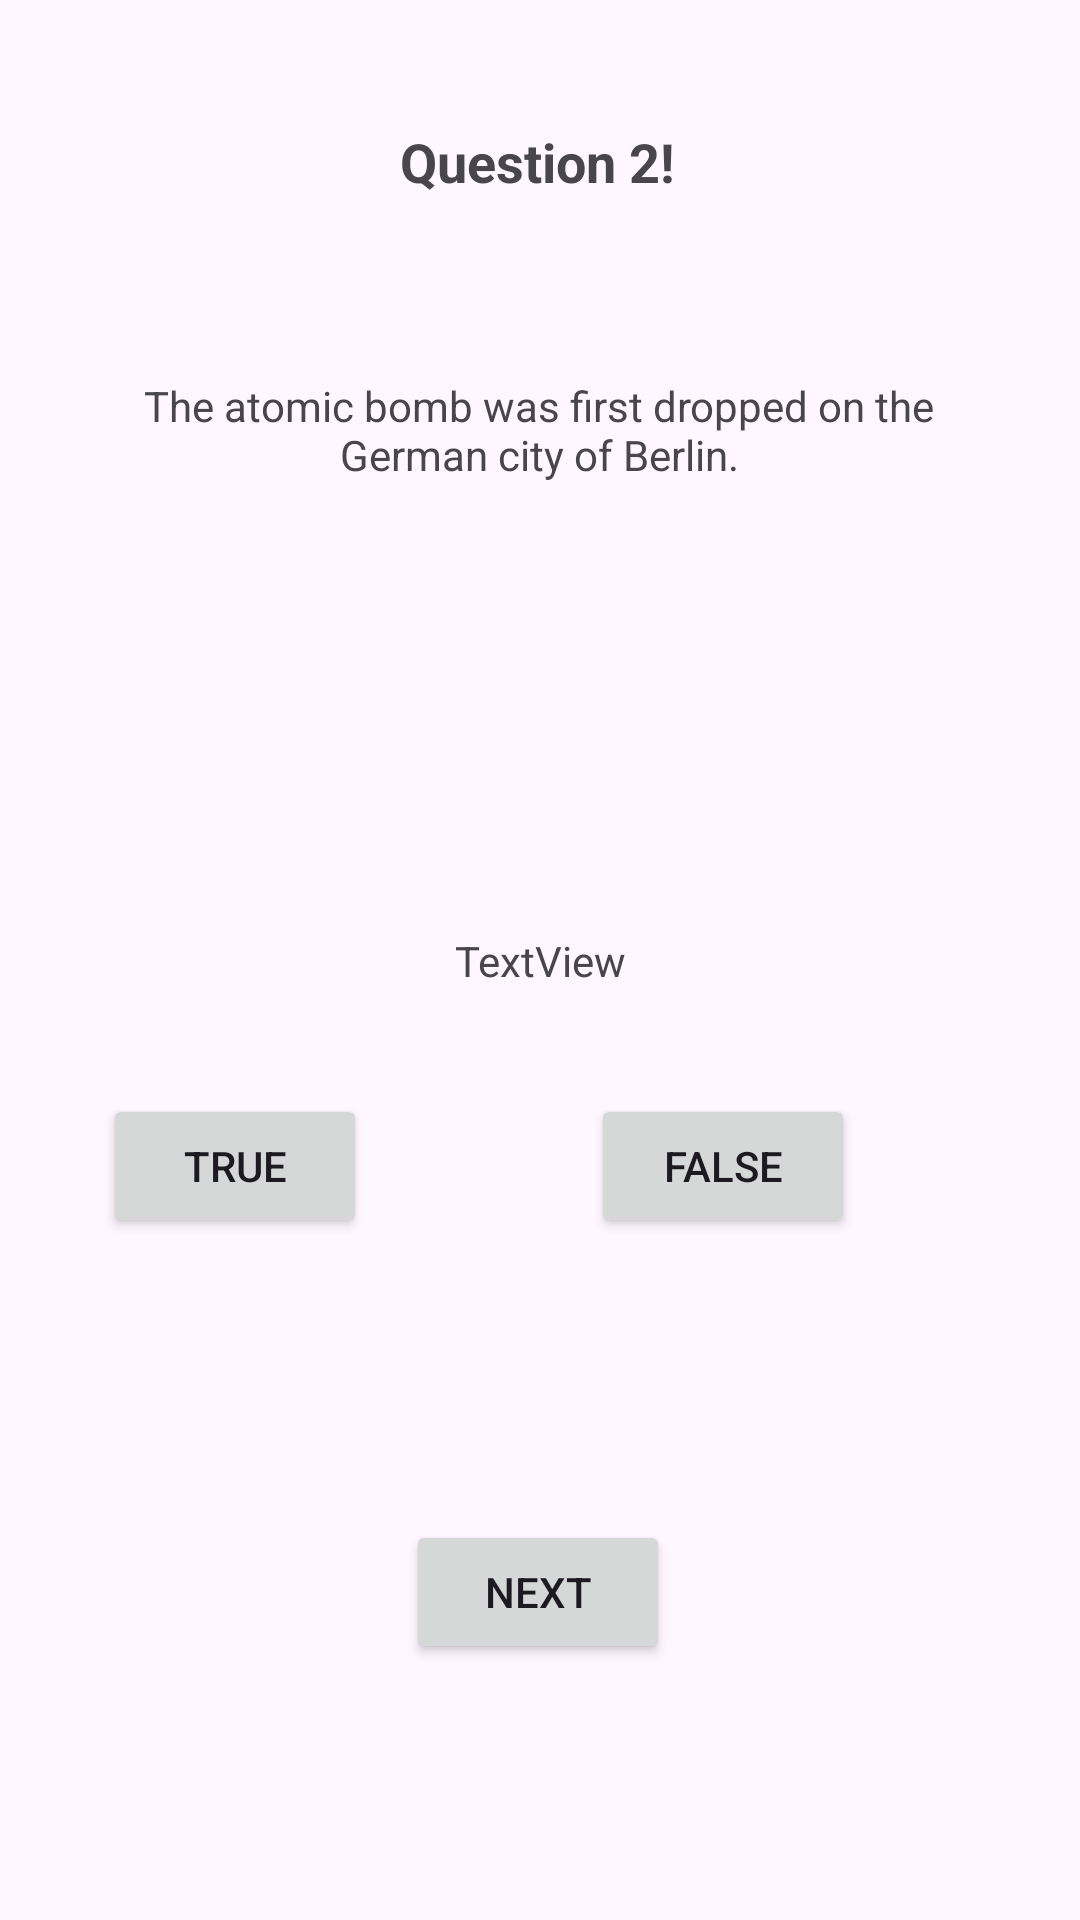

Produce the Android XML layout that renders to this screen, including the resource entries it uses.
<!-- AndroidManifest.xml: application theme Theme.TestYourKnowledge -->
<!-- res/layout/activity_question2.xml -->
<?xml version="1.0" encoding="utf-8"?>
<androidx.constraintlayout.widget.ConstraintLayout xmlns:android="http://schemas.android.com/apk/res/android"
    xmlns:app="http://schemas.android.com/apk/res-auto"
    xmlns:tools="http://schemas.android.com/tools"
    android:id="@+id/main"
    android:layout_width="match_parent"
    android:layout_height="match_parent"
    tools:context=".Question2">

    <Button
        android:id="@+id/True2"
        android:layout_width="wrap_content"
        android:layout_height="wrap_content"
        android:text="True"
        app:layout_constraintBottom_toBottomOf="parent"
        app:layout_constraintEnd_toEndOf="parent"
        app:layout_constraintHorizontal_bias="0.126"
        app:layout_constraintStart_toStartOf="parent"
        app:layout_constraintTop_toTopOf="parent"
        app:layout_constraintVertical_bias="0.616" />

    <Button
        android:id="@+id/False2"
        android:layout_width="wrap_content"
        android:layout_height="wrap_content"
        android:text="False"
        app:layout_constraintBottom_toBottomOf="parent"
        app:layout_constraintEnd_toEndOf="parent"
        app:layout_constraintHorizontal_bias="0.724"
        app:layout_constraintStart_toStartOf="parent"
        app:layout_constraintTop_toTopOf="parent"
        app:layout_constraintVertical_bias="0.616" />

    <Button
        android:id="@+id/Next2"
        android:layout_width="wrap_content"
        android:layout_height="wrap_content"
        android:text="Next"
        app:layout_constraintBottom_toBottomOf="parent"
        app:layout_constraintEnd_toEndOf="parent"
        app:layout_constraintHorizontal_bias="0.498"
        app:layout_constraintStart_toStartOf="parent"
        app:layout_constraintTop_toTopOf="parent"
        app:layout_constraintVertical_bias="0.856" />

    <TextView
        android:id="@+id/textView3"
        android:layout_width="151dp"
        android:layout_height="55dp"
        android:text="Question 2!"
        android:textAlignment="center"
        android:textSize="18dp"
        android:textStyle="bold"
        app:layout_constraintBottom_toBottomOf="parent"
        app:layout_constraintEnd_toEndOf="parent"
        app:layout_constraintHorizontal_bias="0.496"
        app:layout_constraintStart_toStartOf="parent"
        app:layout_constraintTop_toTopOf="parent"
        app:layout_constraintVertical_bias="0.071" />

    <TextView
        android:id="@+id/textView4"
        android:layout_width="276dp"
        android:layout_height="48dp"
        android:text="The atomic bomb was first dropped on the German city of Berlin."
        android:textAlignment="center"
        app:layout_constraintBottom_toBottomOf="parent"
        app:layout_constraintEnd_toEndOf="parent"
        app:layout_constraintHorizontal_bias="0.496"
        app:layout_constraintStart_toStartOf="parent"
        app:layout_constraintTop_toTopOf="parent"
        app:layout_constraintVertical_bias="0.212" />

    <TextView
        android:id="@+id/textView13"
        android:layout_width="wrap_content"
        android:layout_height="wrap_content"
        android:text="TextView"
        app:layout_constraintBottom_toBottomOf="parent"
        app:layout_constraintEnd_toEndOf="parent"
        app:layout_constraintStart_toStartOf="parent"
        app:layout_constraintTop_toTopOf="parent" />
</androidx.constraintlayout.widget.ConstraintLayout>
<!-- resources referenced by this layout -->
<resources>
  <style name="Theme.TestYourKnowledge" parent="Base.Theme.TestYourKnowledge" />
  <style name="Base.Theme.TestYourKnowledge" parent="Theme.Material3.DayNight.NoActionBar">
          
          
      </style>
</resources>
